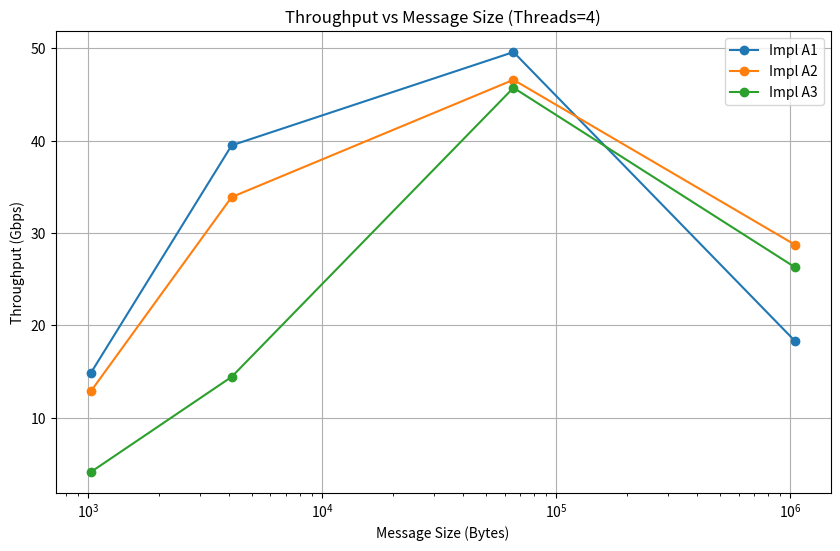
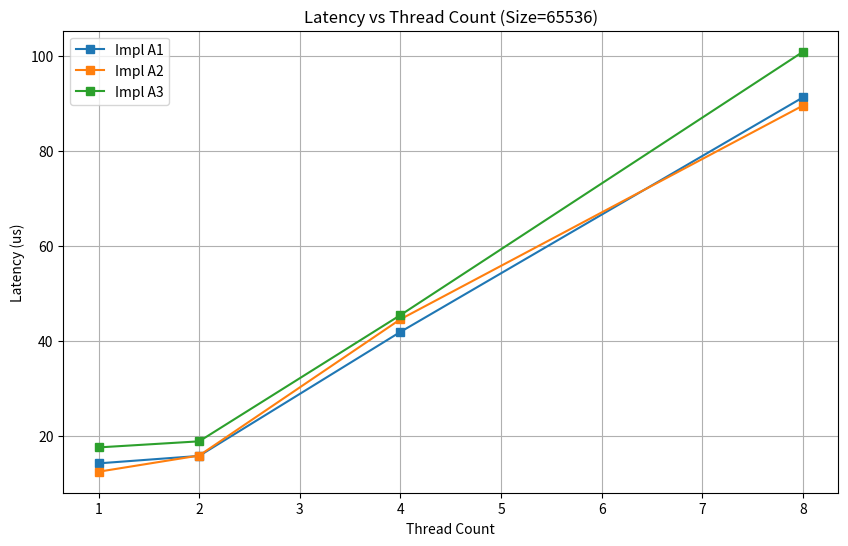
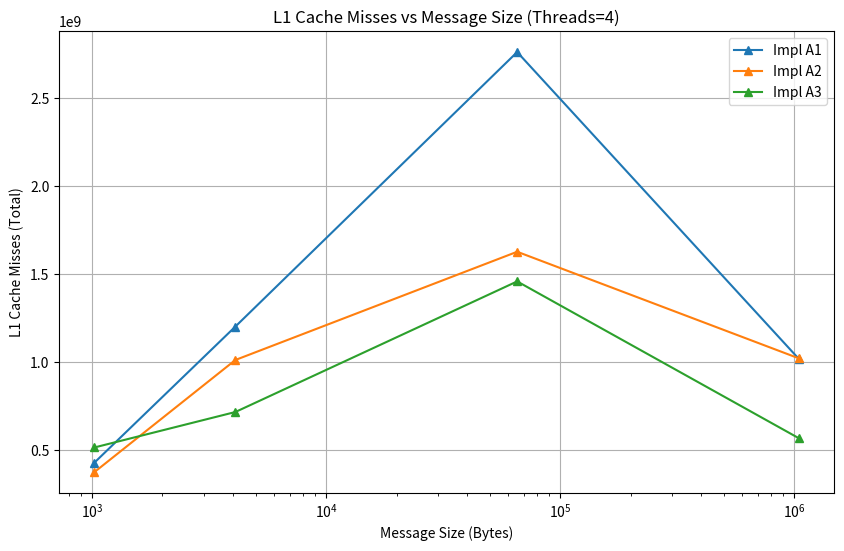
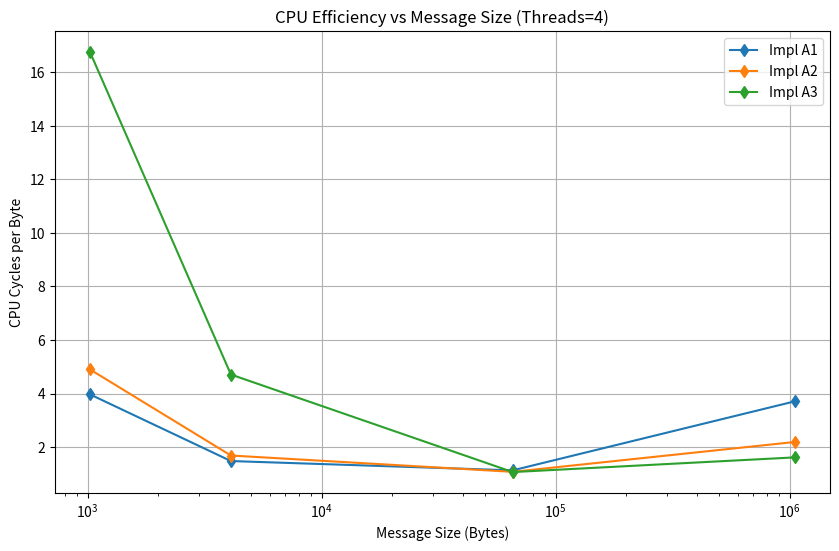

Write the Python code that produced these figures, in order.
#This file is created using chatGPT
import matplotlib.pyplot as plt

# ==========================================
# HARDCODED VALUES FROM EXPERIMENT (PA02)
# Generated automatically from measurements.csv
# ==========================================

data = {
    'A1': [
        {'Size': 1024, 'Threads': 1, 'Tpt': 7.351, 'Lat': 1.09, 'Cycles': 18083700574, 'L1': 213389861 },
        {'Size': 1024, 'Threads': 2, 'Tpt': 13.992, 'Lat': 1.13, 'Cycles': 34694549562, 'L1': 380964317 },
        {'Size': 1024, 'Threads': 4, 'Tpt': 14.8363, 'Lat': 2.16, 'Cycles': 36786220933, 'L1': 429507170 },
        {'Size': 1024, 'Threads': 8, 'Tpt': 14.7561, 'Lat': 4.34, 'Cycles': 36539261112, 'L1': 413985833 },
        {'Size': 4096, 'Threads': 1, 'Tpt': 20.2203, 'Lat': 1.58, 'Cycles': 18140285363, 'L1': 630741915 },
        {'Size': 4096, 'Threads': 2, 'Tpt': 38.4473, 'Lat': 1.67, 'Cycles': 34676704974, 'L1': 1205460989 },
        {'Size': 4096, 'Threads': 4, 'Tpt': 39.4902, 'Lat': 3.27, 'Cycles': 36428459579, 'L1': 1201133247 },
        {'Size': 4096, 'Threads': 8, 'Tpt': 38.6762, 'Lat': 6.69, 'Cycles': 37308622232, 'L1': 1154734518 },
        {'Size': 65536, 'Threads': 1, 'Tpt': 36.487, 'Lat': 14.22, 'Cycles': 18118772230, 'L1': 2093498186 },
        {'Size': 65536, 'Threads': 2, 'Tpt': 65.7144, 'Lat': 15.79, 'Cycles': 34406236826, 'L1': 3743602621 },
        {'Size': 65536, 'Threads': 4, 'Tpt': 49.5895, 'Lat': 41.91, 'Cycles': 34959742959, 'L1': 2758378761 },
        {'Size': 65536, 'Threads': 8, 'Tpt': 45.5317, 'Lat': 91.31, 'Cycles': 35994176041, 'L1': 2540235902 },
        {'Size': 1048576, 'Threads': 1, 'Tpt': 42.7131, 'Lat': 194.62, 'Cycles': 18043656731, 'L1': 2353556916 },
        {'Size': 1048576, 'Threads': 2, 'Tpt': 28.8031, 'Lat': 577.45, 'Cycles': 33105195351, 'L1': 1584740031 },
        {'Size': 1048576, 'Threads': 4, 'Tpt': 18.2788, 'Lat': 1818.6, 'Cycles': 42324623007, 'L1': 1016932306 },
        {'Size': 1048576, 'Threads': 8, 'Tpt': 16.9668, 'Lat': 3919.12, 'Cycles': 37678285962, 'L1': 937095631 },
    ],
    'A2': [
        {'Size': 1024, 'Threads': 1, 'Tpt': 5.7079, 'Lat': 1.4, 'Cycles': 17606070085, 'L1': 158968942 },
        {'Size': 1024, 'Threads': 2, 'Tpt': 11.096, 'Lat': 1.44, 'Cycles': 33996584700, 'L1': 326282194 },
        {'Size': 1024, 'Threads': 4, 'Tpt': 12.8595, 'Lat': 2.5, 'Cycles': 39378552342, 'L1': 375790677 },
        {'Size': 1024, 'Threads': 8, 'Tpt': 13.23, 'Lat': 4.87, 'Cycles': 39508370525, 'L1': 343099455 },
        {'Size': 4096, 'Threads': 1, 'Tpt': 17.4305, 'Lat': 1.84, 'Cycles': 17771914985, 'L1': 525718562 },
        {'Size': 4096, 'Threads': 2, 'Tpt': 31.428, 'Lat': 2.04, 'Cycles': 32183233179, 'L1': 934954299 },
        {'Size': 4096, 'Threads': 4, 'Tpt': 33.8931, 'Lat': 3.81, 'Cycles': 35651890009, 'L1': 1011560938 },
        {'Size': 4096, 'Threads': 8, 'Tpt': 34.2098, 'Lat': 7.57, 'Cycles': 36399136035, 'L1': 961576636 },
        {'Size': 65536, 'Threads': 1, 'Tpt': 41.5983, 'Lat': 12.46, 'Cycles': 17463162633, 'L1': 1533493596 },
        {'Size': 65536, 'Threads': 2, 'Tpt': 65.4193, 'Lat': 15.87, 'Cycles': 31626447697, 'L1': 2374315177 },
        {'Size': 65536, 'Threads': 4, 'Tpt': 46.5879, 'Lat': 44.57, 'Cycles': 31232889975, 'L1': 1625648718 },
        {'Size': 65536, 'Threads': 8, 'Tpt': 46.375, 'Lat': 89.58, 'Cycles': 33528715536, 'L1': 1637508187 },
        {'Size': 1048576, 'Threads': 1, 'Tpt': 49.1505, 'Lat': 169.15, 'Cycles': 17236355459, 'L1': 1745254269 },
        {'Size': 1048576, 'Threads': 2, 'Tpt': 53.1787, 'Lat': 312.71, 'Cycles': 32734375111, 'L1': 1886903244 },
        {'Size': 1048576, 'Threads': 4, 'Tpt': 28.7142, 'Lat': 1158.79, 'Cycles': 39252878007, 'L1': 1020566844 },
        {'Size': 1048576, 'Threads': 8, 'Tpt': 26.5684, 'Lat': 2504.1, 'Cycles': 36552812193, 'L1': 930550851 },
    ],
    'A3': [
        {'Size': 1024, 'Threads': 1, 'Tpt': 1.7577, 'Lat': 4.59, 'Cycles': 16851992966, 'L1': 143665960 },
        {'Size': 1024, 'Threads': 2, 'Tpt': 2.9858, 'Lat': 5.32, 'Cycles': 29076798791, 'L1': 264706730 },
        {'Size': 1024, 'Threads': 4, 'Tpt': 4.1272, 'Lat': 7.85, 'Cycles': 43233694060, 'L1': 515423267 },
        {'Size': 1024, 'Threads': 8, 'Tpt': 5.0758, 'Lat': 12.78, 'Cycles': 48470928103, 'L1': 512648045 },
        {'Size': 4096, 'Threads': 1, 'Tpt': 5.8493, 'Lat': 5.53, 'Cycles': 17918751299, 'L1': 268202236 },
        {'Size': 4096, 'Threads': 2, 'Tpt': 10.8902, 'Lat': 5.94, 'Cycles': 33325864774, 'L1': 510411698 },
        {'Size': 4096, 'Threads': 4, 'Tpt': 14.4344, 'Lat': 8.98, 'Cycles': 42481289948, 'L1': 716516474 },
        {'Size': 4096, 'Threads': 8, 'Tpt': 17.1351, 'Lat': 15.14, 'Cycles': 46401104719, 'L1': 738067640 },
        {'Size': 65536, 'Threads': 1, 'Tpt': 29.5257, 'Lat': 17.58, 'Cycles': 17924729548, 'L1': 1044672668 },
        {'Size': 65536, 'Threads': 2, 'Tpt': 55.0233, 'Lat': 18.86, 'Cycles': 33064353633, 'L1': 1914423686 },
        {'Size': 65536, 'Threads': 4, 'Tpt': 45.7253, 'Lat': 45.45, 'Cycles': 30403499192, 'L1': 1457418937 },
        {'Size': 65536, 'Threads': 8, 'Tpt': 41.1642, 'Lat': 100.91, 'Cycles': 33395807962, 'L1': 1346376326 },
        {'Size': 1048576, 'Threads': 1, 'Tpt': 39.5473, 'Lat': 210.25, 'Cycles': 17943234758, 'L1': 1340087258 },
        {'Size': 1048576, 'Threads': 2, 'Tpt': 37.6145, 'Lat': 442.28, 'Cycles': 19886202995, 'L1': 994080220 },
        {'Size': 1048576, 'Threads': 4, 'Tpt': 26.2782, 'Lat': 1265.87, 'Cycles': 26478970320, 'L1': 567348811 },
        {'Size': 1048576, 'Threads': 8, 'Tpt': 25.1172, 'Lat': 2647.04, 'Cycles': 33823341836, 'L1': 682936534 },
    ],
}

# Helper to filter data from the dictionary
def get_series(impl, fixed_key, fixed_val, x_key, y_key):
    series_x = []
    series_y = []
    if impl not in data: return [], []
    
    for d in data[impl]:
        if d[fixed_key] == fixed_val:
            series_x.append(d[x_key])
            series_y.append(d[y_key])
    return series_x, series_y

print("Generating plots from Hardcoded Values...")

# 1. Throughput vs Message Size (Threads=4)
plt.figure(figsize=(10, 6))
fixed_threads = 4
for impl in ['A1', 'A2', 'A3']:
    x, y = get_series(impl, 'Threads', fixed_threads, 'Size', 'Tpt')
    plt.plot(x, y, marker='o', label=f'Impl {impl}')

plt.xscale('log')
plt.xlabel('Message Size (Bytes)')
plt.ylabel('Throughput (Gbps)')
plt.title(f'Throughput vs Message Size (Threads={fixed_threads})')
plt.legend()
plt.grid(True)
plt.savefig('throughput_vs_size.png')
print("Saved throughput_vs_size.png")

# 2. Latency vs Thread Count (Size=65536)
plt.figure(figsize=(10, 6))
fixed_size = 65536
for impl in ['A1', 'A2', 'A3']:
    x, y = get_series(impl, 'Size', fixed_size, 'Threads', 'Lat')
    plt.plot(x, y, marker='s', label=f'Impl {impl}')

plt.xlabel('Thread Count')
plt.ylabel('Latency (us)')
plt.title(f'Latency vs Thread Count (Size={fixed_size})')
plt.legend()
plt.grid(True)
plt.savefig('latency_vs_threads.png')
print("Saved latency_vs_threads.png")

# 3. Cache Misses (L1) vs Message Size (Threads=4)
plt.figure(figsize=(10, 6))
for impl in ['A1', 'A2', 'A3']:
    x, y = get_series(impl, 'Threads', fixed_threads, 'Size', 'L1')
    plt.plot(x, y, marker='^', label=f'Impl {impl}')

plt.xscale('log')
plt.xlabel('Message Size (Bytes)')
plt.ylabel('L1 Cache Misses (Total)')
plt.title(f'L1 Cache Misses vs Message Size (Threads={fixed_threads})')
plt.legend()
plt.grid(True)
plt.savefig('l1_miss_vs_size.png')
print("Saved l1_miss_vs_size.png")

# 4. CPU Cycles per Byte vs Message Size (Threads=4)
plt.figure(figsize=(10, 6))
for impl in ['A1', 'A2', 'A3']:
    x = []
    y = []
    duration = 5.0 # hardcoded duration
    for d in data[impl]:
        if d['Threads'] == fixed_threads:
            x.append(d['Size'])
            # Derived metric calculation using hardcoded values
            total_bytes = d['Tpt'] * 1e9 / 8.0 * duration
            if total_bytes > 0:
                val = d['Cycles'] / total_bytes
            else:
                val = 0
            y.append(val)
            
    plt.plot(x, y, marker='d', label=f'Impl {impl}')

plt.xscale('log')
plt.xlabel('Message Size (Bytes)')
plt.ylabel('CPU Cycles per Byte')
plt.title(f'CPU Efficiency vs Message Size (Threads={fixed_threads})')
plt.legend()
plt.grid(True)
plt.savefig('cycles_per_byte_vs_size.png')
print("Saved cycles_per_byte_vs_size.png")

print("All plots generated.")
